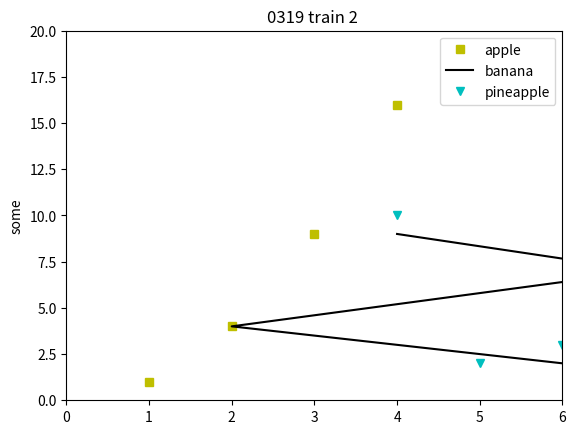

Generate this figure with matplotlib:
# 0319
import matplotlib.pyplot as plt     #<---要裝這個



#畫點畫線
plt.plot([1,2,3,4], [1,4,9,16], 'ys',label='apple')       # Y軸
plt.plot([8,2,7,4], [1,4,7,9], 'k-',label='banana')
plt.plot([5,6,7,4], [2,3,8,10], 'cv',label='pineapple')
plt.ylabel('some')
plt.axis([0,6,0,20])            #圖表範圍 x 0到6 y 0到20
plt.title('0319 train 2 ')
plt.legend()
plt.show()
